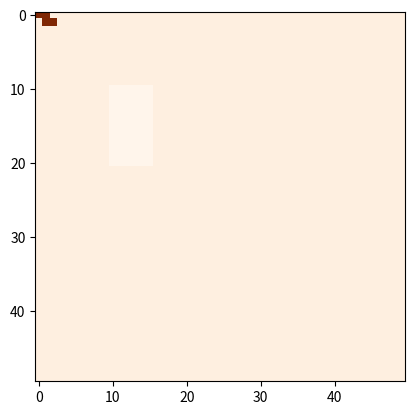

Reproduce this figure in Python.
from os import remove
import numpy as np
import argparse
import matplotlib.pyplot as plt
import matplotlib.animation as animation
import copy

"""
If enough cells in the neighbourhood are on:
- current cell is stimulated, value set to 20
- cell value will tick down each generation
- cannot be stimulated again until resting value

Neighbourhood:
- a circular neighbourhood 

"""

THRESHOLD = 3
RADIUS = 5
REFRACTORY = 10


#for one cell, c, find it's neighbours
def update(curr_grid):
    curr_grid = add_border(curr_grid)
    new_grid = copy.deepcopy(curr_grid)
    # print(curr_grid[10][10])
    for i in range(len(curr_grid)-RADIUS):
        for j in range(len(curr_grid[0])-RADIUS):
            n = num_neighbours(curr_grid, i, j, RADIUS)
            #when current cell is ON
            if curr_grid[i][j] > 0:
                new_grid[i][j] -= 1
                    
            #when current cell is OFF
            if curr_grid[i][j] == 0 and n >= THRESHOLD:
                new_grid[i][j] = REFRACTORY
    new_grid = remove_border(new_grid)
    return new_grid




def num_neighbours(grid, i, j, radius):
    counter = 0
    for r in range(1,radius+1):   
        #print("radius", ((i-r)**2 + (j-r)**2)) 
        if ((r)**2 + (r)**2) <= radius**2:
            
            NW = grid[i-r][j-r]
            N = grid[i-r][j]
            NE = grid[i-r][j+r]
            W = grid[i][j+r]
            E = grid[i][j-r]
            SW = grid[i+r][j-r]
            S = grid[i+r][j]
            SE = grid[i+r][j+r]

            if NW == 1:
                counter += 1
            if N == 1:
                counter += 1
            if NE == 1:
                counter += 1
            if W == 1:
                counter += 1
            if E == 1:
                counter += 1
            if SW == 1:
                counter += 1
            if S == 1:
                counter += 1
            if SE == 1:
                counter += 1
            #print("counter",counter)
    return counter


def add_border(grid):
    x = np.pad(grid, pad_width=RADIUS, mode='constant', constant_values=10000)
    return x

def remove_border(grid):
    for i in range(RADIUS):
        grid = np.delete(grid, len(grid)-1, 1)
        grid = np.delete(grid, len(grid)-1, 0)
        grid = np.delete(grid, 0, 1)
        grid = np.delete(grid, 0, 0)
    return grid

def printProgressBar (iteration, total, length):

    percent = ("{0:.1f}").format(100 * (iteration / float(total)))
    filledLength = int(length * iteration // total)
    bar = '█' * filledLength + '-' * (length - filledLength)
    print(f'\rProgress: |{bar}| {percent}% Complete', end = "\r")
    # Print New Line on Complete
    if iteration == total: 
        print()
    


grid = np.zeros((50,50))
grid[0][0] = 20
grid[0][1] = 20
grid[1][1] = 20
grid [1][2] = 20

for i in range(10,21):
    for j in range(10,16):
        grid[i][j] = -1



#add padding
grid = add_border(grid)


#animate frame by frame
fig, ax = plt.subplots()
ims = []
colors = ['k', 'r', 'y', 'w']

ITERATIONS = 500
printProgressBar(0, ITERATIONS, length = 50)
for i in range(ITERATIONS):
    if i == 0:
        grid = remove_border(grid)
        ax.imshow(grid, animated=True, cmap='Oranges', interpolation='nearest')
    new = update(grid)
    grid = new
    
    im = ax.imshow(new, animated=True, cmap='Oranges', interpolation='nearest')
    ims.append([im])
    printProgressBar(i+1,ITERATIONS, length = 50)
    


ani = animation.ArtistAnimation(fig, ims, interval=50, blit=True,
                                repeat_delay=1000)
plt.show()
